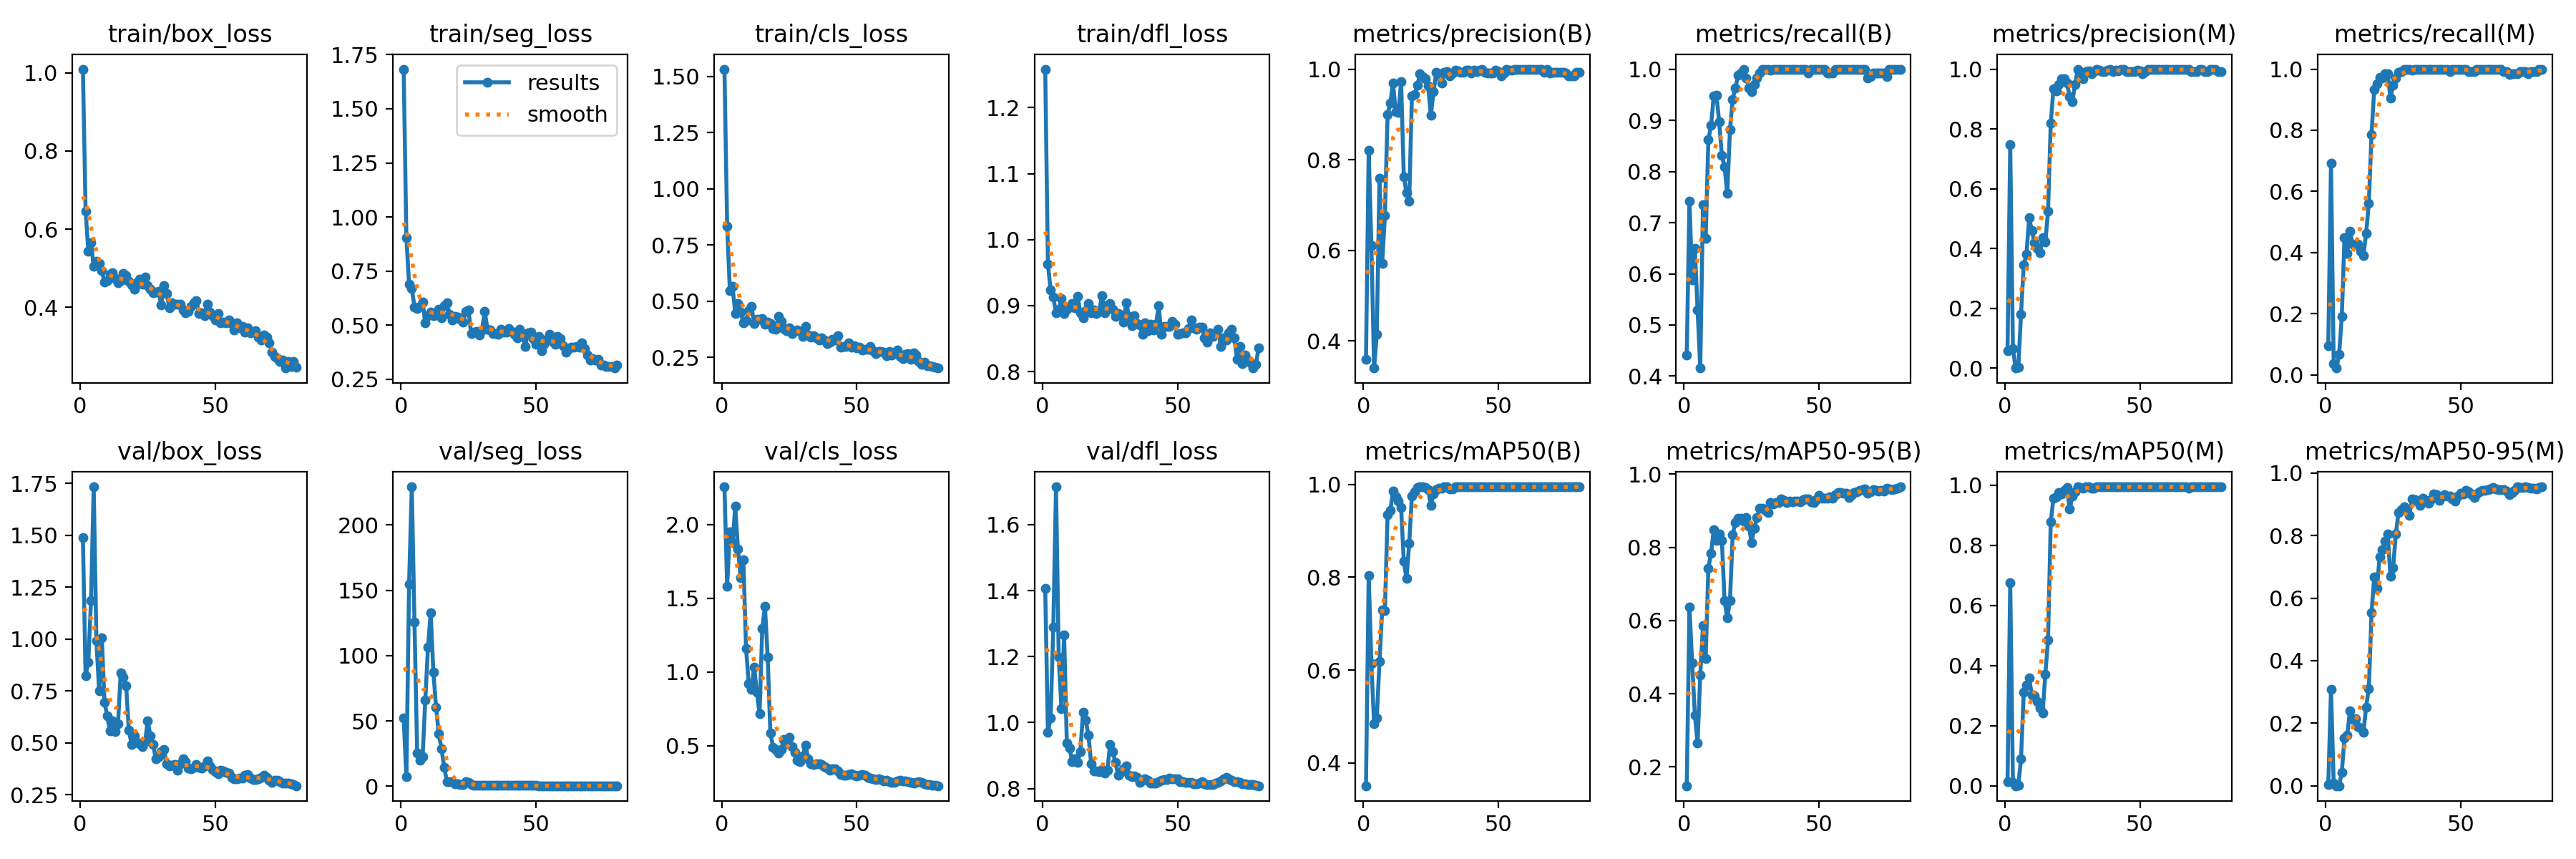

The table this chart was drawn from, first rows:
epoch, train/box_loss, train/seg_loss, train/cls_loss, train/dfl_loss, metrics/precision(B), metrics/recall(B), metrics/mAP50(B), metrics/mAP50-95(B), metrics/precision(M), metrics/recall(M), metrics/mAP50(M), metrics/mAP50-95(M), val/box_loss, val/seg_loss, val/cls_loss, val/dfl_loss, lr/pg0, lr/pg1, lr/pg2
1, 1.01, 1.683, 1.533, 1.258, 0.359, 0.4412, 0.3507, 0.1485, 0.05906, 0.09559, 0.0141, 0.00442, 1.487, 52.04, 2.256, 1.407, 0.09605, 4.8e-05, 4.8e-05
2, 0.646, 0.9046, 0.8358, 0.963, 0.8208, 0.7427, 0.8044, 0.6366, 0.7466, 0.6912, 0.6767, 0.3072, 0.8224, 7.066, 1.58, 0.97, 0.09111, 0.0001067, 0.0001067
3, 0.5435, 0.6899, 0.549, 0.9234, 0.6106, 0.5882, 0.6142, 0.4847, 0.06557, 0.03676, 0.01177, 0.00934, 0.8898, 154.9, 1.951, 1.015, 0.08616, 0.0001638, 0.0001638
4, 0.5657, 0.6695, 0.5665, 0.9127, 0.3404, 0.649, 0.484, 0.3417, 0.00075, 0.02206, 0.0004, 0.00016, 1.183, 229.2, 1.877, 1.29, 0.08122, 0.0002195, 0.0002195
5, 0.5049, 0.5837, 0.4458, 0.8886, 0.4151, 0.5294, 0.4962, 0.2651, 0.00287, 0.06618, 0.0016, 0.00029, 1.733, 125.5, 2.124, 1.715, 0.07627, 0.0002737, 0.0002737
6, 0.517, 0.5774, 0.4893, 0.894, 0.7585, 0.4158, 0.6182, 0.4508, 0.1816, 0.1912, 0.09033, 0.04371, 0.9926, 25.34, 1.834, 1.198, 0.07133, 0.0003265, 0.0003265
7, 0.5129, 0.5876, 0.4517, 0.9113, 0.5711, 0.7353, 0.7297, 0.5864, 0.3457, 0.4485, 0.3111, 0.153, 0.7503, 19.75, 1.642, 1.042, 0.06638, 0.0003777, 0.0003777
8, 0.494, 0.6065, 0.4054, 0.8884, 0.6767, 0.6691, 0.7277, 0.4962, 0.3811, 0.3971, 0.336, 0.1616, 1.006, 22.51, 1.762, 1.265, 0.06143, 0.0004275, 0.0004275
9, 0.4641, 0.5093, 0.4147, 0.8948, 0.9002, 0.8617, 0.9352, 0.7432, 0.5031, 0.4706, 0.3583, 0.2394, 0.6946, 65.89, 1.159, 0.9384, 0.05648, 0.0004757, 0.0004757
10, 0.4691, 0.5447, 0.4568, 0.8983, 0.9249, 0.8897, 0.9434, 0.7839, 0.4605, 0.4265, 0.3026, 0.2119, 0.6299, 106.6, 0.9202, 0.922, 0.05152, 0.0005225, 0.0005225
11, 0.4845, 0.5589, 0.4768, 0.9032, 0.9699, 0.9478, 0.9864, 0.8484, 0.42, 0.426, 0.2996, 0.2138, 0.5569, 132.7, 0.8831, 0.8811, 0.04657, 0.0005678, 0.0005678
12, 0.4889, 0.5428, 0.4016, 0.8971, 0.9057, 0.9485, 0.9738, 0.8192, 0.4011, 0.4265, 0.2814, 0.1898, 0.6047, 87.19, 1.034, 0.8907, 0.04161, 0.0006116, 0.0006116
13, 0.4745, 0.5454, 0.4216, 0.9137, 0.905, 0.8971, 0.9648, 0.8365, 0.3869, 0.4044, 0.2585, 0.1854, 0.5555, 60.3, 0.8611, 0.8793, 0.03665, 0.000654, 0.000654
14, 0.4625, 0.5718, 0.4193, 0.8895, 0.972, 0.8309, 0.9502, 0.8188, 0.436, 0.3897, 0.2424, 0.17, 0.5916, 40.09, 0.716, 0.9125, 0.0317, 0.0006948, 0.0006948
15, 0.4677, 0.5338, 0.4243, 0.8817, 0.7629, 0.8088, 0.8343, 0.6536, 0.4227, 0.4632, 0.3723, 0.2521, 0.8371, 28.66, 1.297, 1.031, 0.02673, 0.0007342, 0.0007342
16, 0.4865, 0.5911, 0.3992, 0.8918, 0.7274, 0.7573, 0.7971, 0.6066, 0.5246, 0.5599, 0.4863, 0.3108, 0.8156, 14.43, 1.446, 1.006, 0.02177, 0.000772, 0.000772
17, 0.482, 0.6023, 0.4084, 0.9033, 0.7092, 0.8823, 0.8732, 0.6552, 0.8191, 0.7868, 0.8778, 0.5524, 0.7749, 3.668, 1.1, 0.9619, 0.01681, 0.0008084, 0.0008084
18, 0.4661, 0.5497, 0.4018, 0.8886, 0.9412, 0.9413, 0.9755, 0.8346, 0.9338, 0.9339, 0.9569, 0.6675, 0.5619, 3.485, 0.5854, 0.8757, 0.01184, 0.0008433, 0.0008433
19, 0.4576, 0.5229, 0.3775, 0.8932, 0.9434, 0.9632, 0.9841, 0.8675, 0.9283, 0.9516, 0.9617, 0.6315, 0.4932, 3.294, 0.4897, 0.8527, 0.006877, 0.0008767, 0.0008767
20, 0.4459, 0.5402, 0.376, 0.8876, 0.9641, 0.9877, 0.9938, 0.8786, 0.9498, 0.973, 0.9765, 0.7314, 0.5316, 1.896, 0.476, 0.8528, 0.001909, 0.0009087, 0.0009087
21, 0.4631, 0.5364, 0.4315, 0.8916, 0.9901, 0.9927, 0.9946, 0.8785, 0.968, 0.9706, 0.9702, 0.7546, 0.5016, 1.679, 0.4487, 0.8517, 0.000903, 0.000903, 0.000903
22, 0.4713, 0.5272, 0.4108, 0.9149, 0.9838, 1, 0.9946, 0.8719, 0.9688, 0.9853, 0.9824, 0.7813, 0.4955, 1.539, 0.4759, 0.8576, 0.000903, 0.000903, 0.000903
23, 0.4601, 0.513, 0.3781, 0.8894, 0.978, 0.9828, 0.9937, 0.8809, 0.9527, 0.9853, 0.9927, 0.8046, 0.4806, 1.401, 0.5423, 0.8461, 0.0008881, 0.0008881, 0.0008881
24, 0.4775, 0.5646, 0.3707, 0.9008, 0.9626, 0.9632, 0.9887, 0.8572, 0.9079, 0.9044, 0.9201, 0.6704, 0.5043, 3.377, 0.515, 0.8555, 0.0008733, 0.0008733, 0.0008733
25, 0.4558, 0.569, 0.3829, 0.903, 0.8982, 0.9559, 0.9554, 0.8132, 0.8911, 0.9485, 0.9638, 0.6982, 0.6055, 3.038, 0.5569, 0.9329, 0.0008584, 0.0008584, 0.0008584
26, 0.4462, 0.4591, 0.3575, 0.8947, 0.9496, 0.9697, 0.9796, 0.8522, 0.9496, 0.9697, 0.9785, 0.8051, 0.5317, 1.281, 0.4949, 0.9112, 0.0008436, 0.0008436, 0.0008436
27, 0.4371, 0.4674, 0.3706, 0.8832, 0.9926, 0.983, 0.9883, 0.8808, 1, 0.9904, 0.995, 0.8736, 0.491, 0.7632, 0.454, 0.8784, 0.0008287, 0.0008287, 0.0008287
28, 0.4391, 0.4719, 0.3718, 0.8877, 0.9845, 0.9927, 0.9916, 0.9064, 0.9845, 0.9927, 0.9916, 0.8837, 0.4214, 0.7321, 0.4014, 0.8403, 0.0008139, 0.0008139, 0.0008139
29, 0.441, 0.453, 0.3667, 0.8859, 0.9687, 1, 0.9914, 0.9059, 0.9687, 1, 0.9914, 0.8921, 0.4327, 0.8038, 0.3924, 0.8484, 0.0007991, 0.0007991, 0.0007991
30, 0.4069, 0.4786, 0.3424, 0.8753, 0.9927, 0.9994, 0.995, 0.9015, 0.9927, 0.9994, 0.995, 0.8832, 0.457, 0.8862, 0.4302, 0.8588, 0.0007842, 0.0007842, 0.0007842
31, 0.4553, 0.5641, 0.3879, 0.9047, 0.9952, 1, 0.995, 0.8948, 0.9952, 1, 0.995, 0.8651, 0.466, 0.8944, 0.505, 0.8691, 0.0007694, 0.0007694, 0.0007694
32, 0.4351, 0.4821, 0.3514, 0.884, 0.9855, 0.9974, 0.991, 0.9221, 0.9855, 0.9974, 0.991, 0.9162, 0.3976, 0.7326, 0.4126, 0.8399, 0.0007545, 0.0007545, 0.0007545
33, 0.3993, 0.4773, 0.34, 0.8692, 0.9921, 1, 0.9908, 0.9177, 0.9921, 1, 0.9908, 0.9147, 0.3886, 0.6866, 0.3755, 0.8348, 0.0007397, 0.0007397, 0.0007397
34, 0.4125, 0.4605, 0.3477, 0.8847, 0.9979, 1, 0.995, 0.9224, 0.9979, 1, 0.995, 0.9101, 0.3926, 0.6889, 0.3736, 0.837, 0.0007248, 0.0007248, 0.0007248
35, 0.4071, 0.4619, 0.3363, 0.8732, 0.9967, 1, 0.995, 0.9221, 0.9967, 1, 0.995, 0.8974, 0.3946, 0.7149, 0.3782, 0.8339, 0.0007099, 0.0007099, 0.0007099
36, 0.4074, 0.458, 0.3274, 0.8711, 0.9927, 0.9996, 0.995, 0.9329, 0.9927, 0.9996, 0.995, 0.9204, 0.3691, 0.5906, 0.3768, 0.819, 0.0006951, 0.0006951, 0.0006951
37, 0.4073, 0.4818, 0.3386, 0.8568, 0.9926, 1, 0.995, 0.9283, 0.9926, 1, 0.995, 0.9118, 0.4, 0.6362, 0.3716, 0.8242, 0.0006802, 0.0006802, 0.0006802
38, 0.3941, 0.4664, 0.3293, 0.8738, 0.9976, 1, 0.995, 0.9216, 0.9976, 1, 0.995, 0.9033, 0.4213, 0.6117, 0.3566, 0.8297, 0.0006654, 0.0006654, 0.0006654
39, 0.3858, 0.4669, 0.3113, 0.8615, 0.9982, 1, 0.995, 0.926, 0.9982, 1, 0.995, 0.9147, 0.4083, 0.5945, 0.3453, 0.826, 0.0006505, 0.0006505, 0.0006505
40, 0.3889, 0.4823, 0.3181, 0.8719, 0.9921, 1, 0.995, 0.9247, 0.9921, 1, 0.995, 0.9333, 0.3784, 0.5759, 0.335, 0.8163, 0.0006357, 0.0006357, 0.0006357
41, 0.4021, 0.4704, 0.3313, 0.8635, 0.9975, 1, 0.995, 0.9257, 0.9975, 1, 0.995, 0.9297, 0.3741, 0.5729, 0.3429, 0.8166, 0.0006209, 0.0006209, 0.0006209
42, 0.4119, 0.4565, 0.3292, 0.8717, 0.9941, 1, 0.995, 0.9265, 0.9941, 1, 0.995, 0.9133, 0.3803, 0.5329, 0.3441, 0.8173, 0.000606, 0.000606, 0.000606
43, 0.418, 0.4392, 0.346, 0.8994, 0.998, 1, 0.995, 0.9243, 0.998, 1, 0.995, 0.9238, 0.396, 0.5179, 0.3299, 0.8215, 0.0005912, 0.0005912, 0.0005912
44, 0.3844, 0.4795, 0.2964, 0.8568, 1, 0.9993, 0.995, 0.9296, 1, 0.9993, 0.995, 0.9312, 0.3808, 0.5203, 0.3055, 0.8249, 0.0005763, 0.0005763, 0.0005763
45, 0.3865, 0.4485, 0.3, 0.8686, 0.9922, 1, 0.995, 0.9319, 0.9922, 1, 0.995, 0.9272, 0.379, 0.5393, 0.2972, 0.8275, 0.0005615, 0.0005615, 0.0005615
46, 0.3778, 0.4021, 0.2984, 0.869, 0.9918, 0.9927, 0.995, 0.9326, 0.9918, 0.9927, 0.995, 0.9254, 0.3895, 0.5117, 0.2975, 0.8261, 0.0005466, 0.0005466, 0.0005466
47, 0.4073, 0.4651, 0.3136, 0.8688, 0.9921, 1, 0.9949, 0.9252, 0.9921, 1, 0.9949, 0.9163, 0.4134, 0.4856, 0.3034, 0.8306, 0.0005317, 0.0005317, 0.0005317
48, 0.3874, 0.4667, 0.2952, 0.8766, 0.9918, 1, 0.9949, 0.923, 0.9918, 1, 0.9949, 0.9109, 0.39, 0.5252, 0.3108, 0.8302, 0.0005169, 0.0005169, 0.0005169
49, 0.3789, 0.4369, 0.3028, 0.8714, 0.9977, 1, 0.995, 0.93, 0.9977, 1, 0.995, 0.926, 0.3696, 0.512, 0.2968, 0.8299, 0.000502, 0.000502, 0.000502
50, 0.3679, 0.4126, 0.2941, 0.857, 0.995, 1, 0.995, 0.9413, 0.995, 1, 0.995, 0.9352, 0.3592, 0.4916, 0.2962, 0.8299, 0.0004872, 0.0004872, 0.0004872
51, 0.3847, 0.4462, 0.2972, 0.858, 0.9849, 1, 0.9949, 0.9345, 0.9849, 1, 0.9949, 0.9335, 0.352, 0.4617, 0.297, 0.8216, 0.0004724, 0.0004724, 0.0004724
52, 0.3613, 0.3805, 0.2836, 0.8589, 0.992, 1, 0.9949, 0.9348, 0.992, 1, 0.9949, 0.9439, 0.3672, 0.4177, 0.3023, 0.8196, 0.0004575, 0.0004575, 0.0004575
53, 0.3618, 0.4113, 0.2848, 0.859, 1, 0.9919, 0.995, 0.9341, 1, 0.9919, 0.995, 0.9402, 0.364, 0.4108, 0.2992, 0.8194, 0.0004426, 0.0004426, 0.0004426
54, 0.3608, 0.4343, 0.2875, 0.865, 0.9983, 0.9927, 0.995, 0.938, 0.9983, 0.9927, 0.995, 0.9301, 0.3564, 0.4079, 0.2836, 0.8177, 0.0004278, 0.0004278, 0.0004278
55, 0.3685, 0.4563, 0.2977, 0.8777, 0.9982, 0.9927, 0.995, 0.9335, 0.9982, 0.9927, 0.995, 0.9214, 0.3536, 0.4094, 0.2821, 0.8181, 0.0004129, 0.0004129, 0.0004129
56, 0.3579, 0.4233, 0.2812, 0.866, 1, 0.9997, 0.995, 0.9438, 1, 0.9997, 0.995, 0.9322, 0.3325, 0.4059, 0.273, 0.8145, 0.0003981, 0.0003981, 0.0003981
57, 0.3425, 0.4111, 0.2664, 0.8643, 0.9996, 1, 0.995, 0.9498, 0.9996, 1, 0.995, 0.9396, 0.3262, 0.4039, 0.2718, 0.8152, 0.0003833, 0.0003833, 0.0003833
58, 0.3604, 0.4472, 0.2762, 0.8675, 0.9994, 1, 0.995, 0.9492, 0.9994, 1, 0.995, 0.9452, 0.3259, 0.4028, 0.2732, 0.8173, 0.0003684, 0.0003684, 0.0003684
59, 0.3478, 0.4369, 0.2771, 0.8677, 0.9995, 1, 0.995, 0.9468, 0.9995, 1, 0.995, 0.9443, 0.3302, 0.4011, 0.2682, 0.8197, 0.0003536, 0.0003536, 0.0003536
60, 0.3509, 0.4045, 0.2721, 0.851, 0.9995, 1, 0.995, 0.9485, 0.9995, 1, 0.995, 0.9476, 0.3299, 0.3977, 0.262, 0.8141, 0.0003387, 0.0003387, 0.0003387
... 20 more rows
